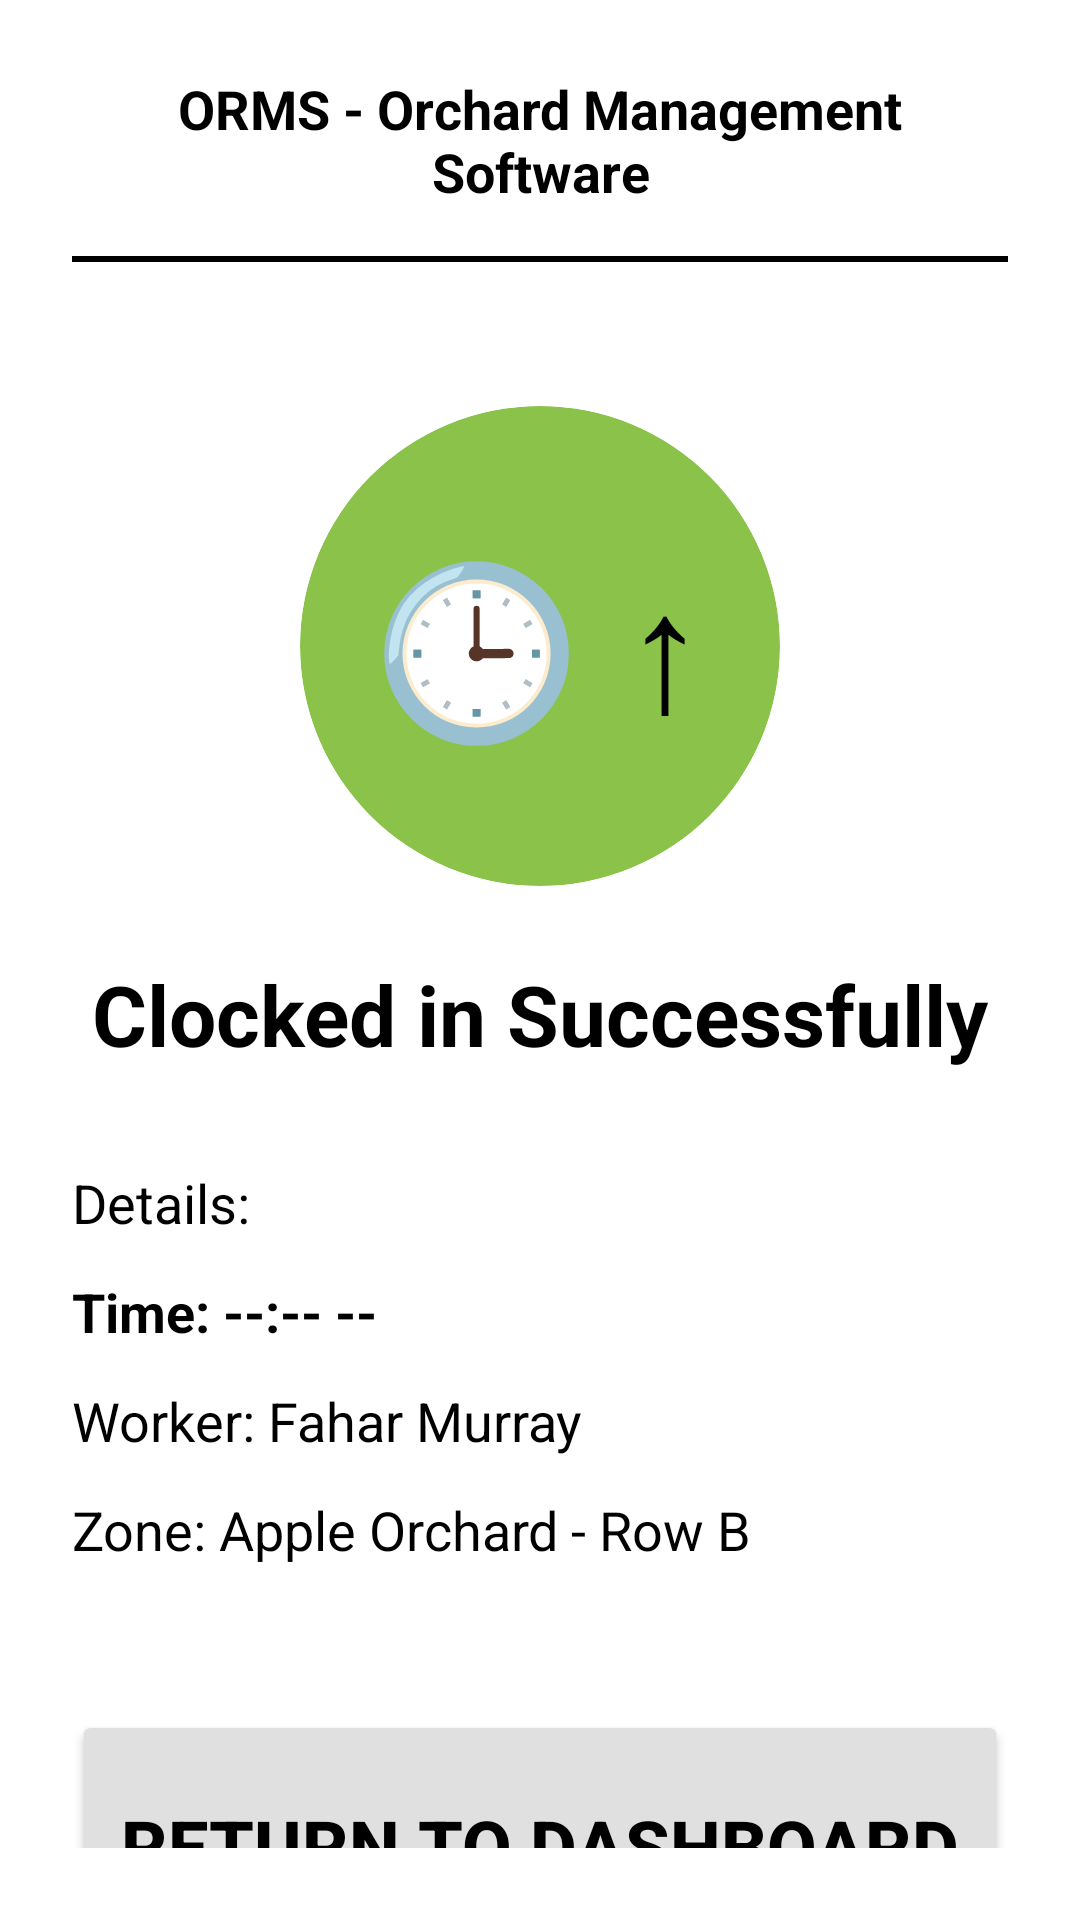

Produce the Android XML layout that renders to this screen, including the resource entries it uses.
<!-- AndroidManifest.xml: application theme Theme.Orchard -->
<!-- res/layout/activity_clock_in_success.xml -->
<?xml version="1.0" encoding="utf-8"?>
<LinearLayout xmlns:android="http://schemas.android.com/apk/res/android"
    xmlns:app="http://schemas.android.com/apk/res-auto"
    xmlns:tools="http://schemas.android.com/tools"
    android:id="@+id/main"
    android:layout_width="match_parent"
    android:layout_height="match_parent"
    android:orientation="vertical"
    android:padding="24dp"
    android:background="#FFFFFF"
    tools:context=".ClockInSuccessActivity"
    tools:ignore="HardcodedText">

    <TextView
        android:layout_width="match_parent"
        android:layout_height="wrap_content"
        android:text="ORMS - Orchard Management Software"
        android:textSize="18sp"
        android:textStyle="bold"
        android:textColor="#000000"
        android:gravity="center"
        android:paddingBottom="16dp" />

    <View
        android:layout_width="match_parent"
        android:layout_height="2dp"
        android:background="#000000"
        android:layout_marginBottom="48dp"/>

    <androidx.cardview.widget.CardView
        android:layout_width="160dp"
        android:layout_height="160dp"
        app:cardCornerRadius="80dp"
        app:cardBackgroundColor="#8BC34A"
        android:layout_gravity="center"
        android:layout_marginBottom="24dp"
        app:cardElevation="0dp">

        <TextView
            android:layout_width="wrap_content"
            android:layout_height="wrap_content"
            android:text="🕒 ↑"
            android:textSize="56sp"
            android:textColor="#000000"
            android:layout_gravity="center"/>
    </androidx.cardview.widget.CardView>

    <TextView
        android:layout_width="match_parent"
        android:layout_height="wrap_content"
        android:text="Clocked in Successfully"
        android:textSize="28sp"
        android:textStyle="bold"
        android:textColor="#000000"
        android:gravity="center"
        android:layout_marginBottom="32dp" />

    <TextView
        android:layout_width="match_parent"
        android:layout_height="wrap_content"
        android:text="Details:"
        android:textSize="18sp"
        android:textColor="#000000"
        android:layout_marginBottom="12dp"/>

    <TextView
        android:id="@+id/successTimeText"
        android:layout_width="match_parent"
        android:layout_height="wrap_content"
        android:text="Time: --:-- --"
        android:textSize="18sp"
        android:textStyle="bold"
        android:textColor="#000000"
        android:layout_marginBottom="12dp"/>

    <TextView
        android:layout_width="match_parent"
        android:layout_height="wrap_content"
        android:text="Worker: Fahar Murray"
        android:textSize="18sp"
        android:textColor="#000000"
        android:layout_marginBottom="12dp"/>

    <TextView
        android:layout_width="match_parent"
        android:layout_height="wrap_content"
        android:text="Zone: Apple Orchard - Row B"
        android:textSize="18sp"
        android:textColor="#000000"
        android:layout_marginBottom="48dp"/>

    <View
        android:layout_width="match_parent"
        android:layout_height="0dp"
        android:layout_weight="1"/>

    <Button
        android:id="@+id/returnDashboardButton"
        android:layout_width="match_parent"
        android:layout_height="90dp"
        android:text="Return to Dashboard"
        android:textSize="24sp"
        android:textStyle="bold"
        android:backgroundTint="#E0E0E0"
        android:textColor="#000000"
        app:cornerRadius="12dp"/>

</LinearLayout>
<!-- resources referenced by this layout -->
<resources>
  <style name="Theme.Orchard" parent="Base.Theme.Orchard" />
  <style name="Base.Theme.Orchard" parent="Theme.Material3.DayNight.NoActionBar">
          
          <item name="colorPrimary">@color/primary_green</item>
          <item name="colorOnPrimary">@color/white</item>
          <item name="colorPrimaryContainer">@color/primary_light</item>
          <item name="colorOnPrimaryContainer">@color/primary_dark</item>
          
          <item name="colorSecondary">@color/accent_orange</item>
          <item name="colorOnSecondary">@color/white</item>
          
          <item name="android:statusBarColor">@color/primary_dark</item>
          <item name="android:windowBackground">@color/background_light</item>
      </style>
  <color name="primary_green">#2E7D32</color>
  <color name="white">#FFFFFFFF</color>
  <color name="primary_light">#60AD5E</color>
  <color name="primary_dark">#005005</color>
  <color name="accent_orange">#F57C00</color>
  <color name="background_light">#F5F5F5</color>
</resources>
